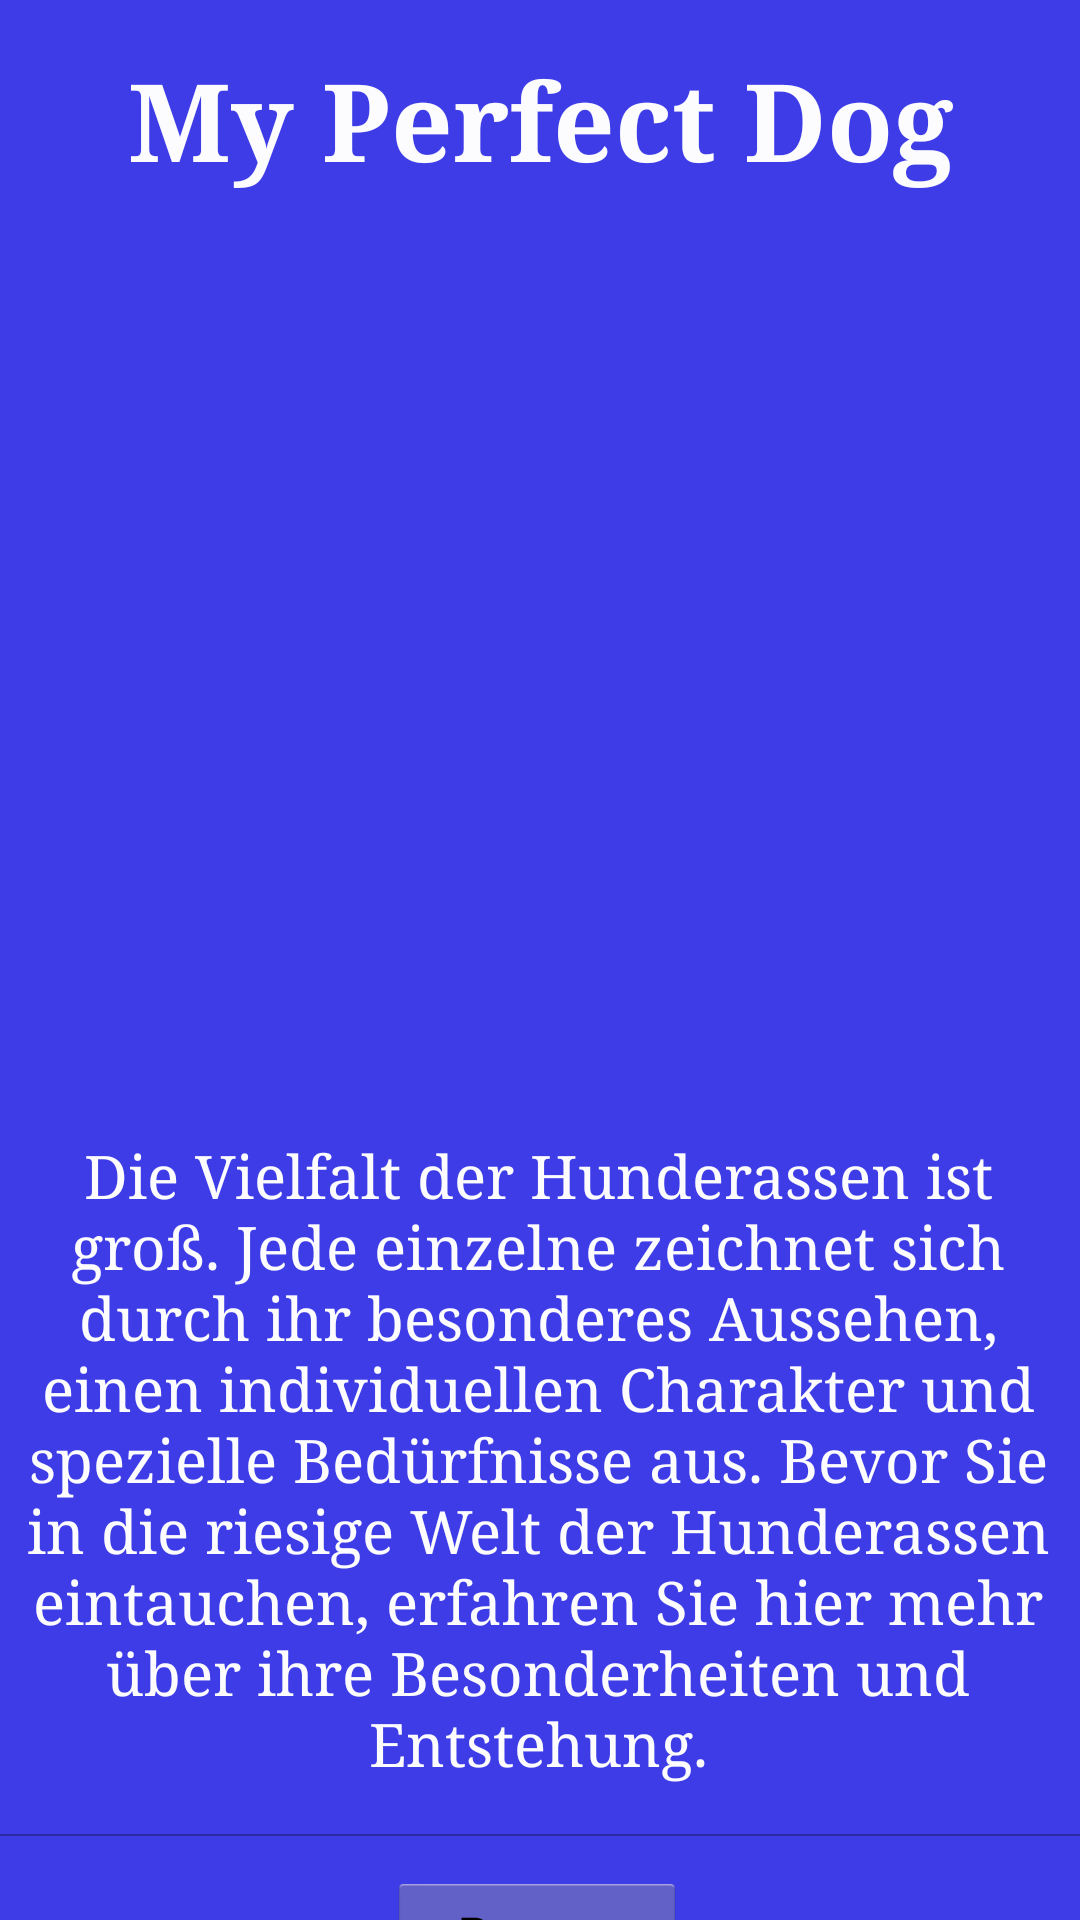

Here is an Android app screen rendered from its layout file. Give the layout XML and the strings, colors and styles it references.
<!-- AndroidManifest.xml: application theme android:Theme.Holo.Light.NoActionBar.Fullscreen -->
<!-- res/layout/fragment_main.xml -->
<?xml version="1.0" encoding="utf-8"?>
<layout xmlns:android="http://schemas.android.com/apk/res/android"
	xmlns:app="http://schemas.android.com/apk/res-auto"
	xmlns:tools="http://schemas.android.com/tools">
	
	<data>
	
	</data>
	
	<androidx.constraintlayout.widget.ConstraintLayout
		
		android:id="@+id/coordinatian_home"
		android:layout_width="match_parent"
		android:layout_height="match_parent"
		android:scrollbarStyle="outsideOverlay"
		android:background="@color/ic_launcher_my_perfect_dog_background">
		
		
		<ScrollView
			android:id="@+id/sc_activity_main"
			android:layout_width="match_parent"
			android:layout_height="match_parent"
			android:background="#DF3C3CE8"
			android:contentDescription="@string/default_web_client_id"
			app:layout_constraintBottom_toBottomOf="parent"
			app:layout_constraintEnd_toEndOf="parent"
			app:layout_constraintHorizontal_bias="0.0"
			app:layout_constraintStart_toStartOf="parent"
			app:layout_constraintTop_toTopOf="parent"
			app:layout_constraintVertical_bias="0.0">
			
			<TextView
				android:id="@+id/titel_text_View"
				android:layout_width="match_parent"
				android:layout_height="wrap_content"
				android:layout_margin="10dp"
				android:elegantTextHeight="true"
				android:fontFamily="serif"
				android:foregroundGravity="center_vertical|center|center_horizontal"
				android:scrollbars="horizontal"
				android:text="@string/my_perfect_dog"
				android:textAlignment="center"
				android:textColor="@color/material_dynamic_neutral99"
				android:textIsSelectable="false"
				android:textSize="36sp"
				android:textStyle="bold"
				tools:text="@string/app_name" />
		</ScrollView>
		
		<ImageView
			android:id="@+id/iv_activity_main"
			android:layout_width="378dp"
			android:layout_height="254dp"
			android:layout_marginStart="5dp"
			android:layout_marginTop="100dp"
			android:layout_marginEnd="5dp"
			android:contentDescription="@string/dogName35"
			app:layout_constraintEnd_toEndOf="parent"
			app:layout_constraintStart_toStartOf="parent"
			app:layout_constraintTop_toTopOf="parent"
			app:srcCompat="@drawable/belgischer_sch_ferhund__malinois_" />
		
		<MultiAutoCompleteTextView
			android:id="@+id/tv_Einleitung"
			android:layout_width="372dp"
			android:layout_height="258dp"
			android:layout_marginTop="4dp"
			android:fontFamily="serif"
			android:labelFor="@id/tv_Einleitung"
			android:text="@string/die_vielfalt_der_hunderassen_ist_gross_jede_einzelne_zeichnet_sich_durch_ihr_besonderes_aussehen_einen_individuellen_charakter_und_spezielle_beduerfnisse_aus_bevor_sie_in_die_riesige_welt_der_hunderassen_eintauchen_erfahren_sie_hier_mehr_ueber_ihre_besonderheiten_und_entstehung"
			android:textAlignment="center"
			android:textColor="@color/material_dynamic_neutral99"
			android:textSize="20sp"
			android:typeface="normal"
			app:layout_constraintEnd_toEndOf="@+id/iv_activity_main"
			app:layout_constraintHorizontal_bias="0.333"
			app:layout_constraintStart_toStartOf="@+id/iv_activity_main"
			app:layout_constraintTop_toBottomOf="@+id/iv_activity_main"
			tools:ignore="DuplicateSpeakableTextCheck" />
		
		<Button
			android:id="@+id/button2"
			android:layout_width="100dp"
			android:layout_height="42dp"
			android:layout_marginTop="8dp"
			android:text="Button"
			app:layout_constraintEnd_toEndOf="@+id/tv_Einleitung"
			app:layout_constraintStart_toStartOf="@+id/tv_Einleitung"
			app:layout_constraintTop_toBottomOf="@+id/tv_Einleitung"
			tools:ignore="TouchTargetSizeCheck" />
	</androidx.constraintlayout.widget.ConstraintLayout>
</layout>
<!-- resources referenced by this layout -->
<resources>
  <color name="ic_launcher_my_perfect_dog_background">#483DDC</color>
  <string name="app_name" translatable="false">DOGGY GUIDE</string>
  <string name="die_vielfalt_der_hunderassen_ist_gross_jede_einzelne_zeichnet_sich_durch_ihr_besonderes_aussehen_einen_individuellen_charakter_und_spezielle_beduerfnisse_aus_bevor_sie_in_die_riesige_welt_der_hunderassen_eintauchen_erfahren_sie_hier_mehr_ueber_ihre_besonderheiten_und_entstehung" translatable="false">
          Die Vielfalt der Hunderassen ist groß. Jede einzelne zeichnet sich durch ihr besonderes Aussehen, einen individuellen Charakter und spezielle Bedürfnisse aus.
          Bevor Sie in die riesige Welt der Hunderassen eintauchen, erfahren Sie hier mehr über ihre Besonderheiten und Entstehung.</string>
  <string name="dogName35" translatable="false">BEAUCERON</string>
  <string name="my_perfect_dog" translatable="false">My Perfect Dog</string>
</resources>
